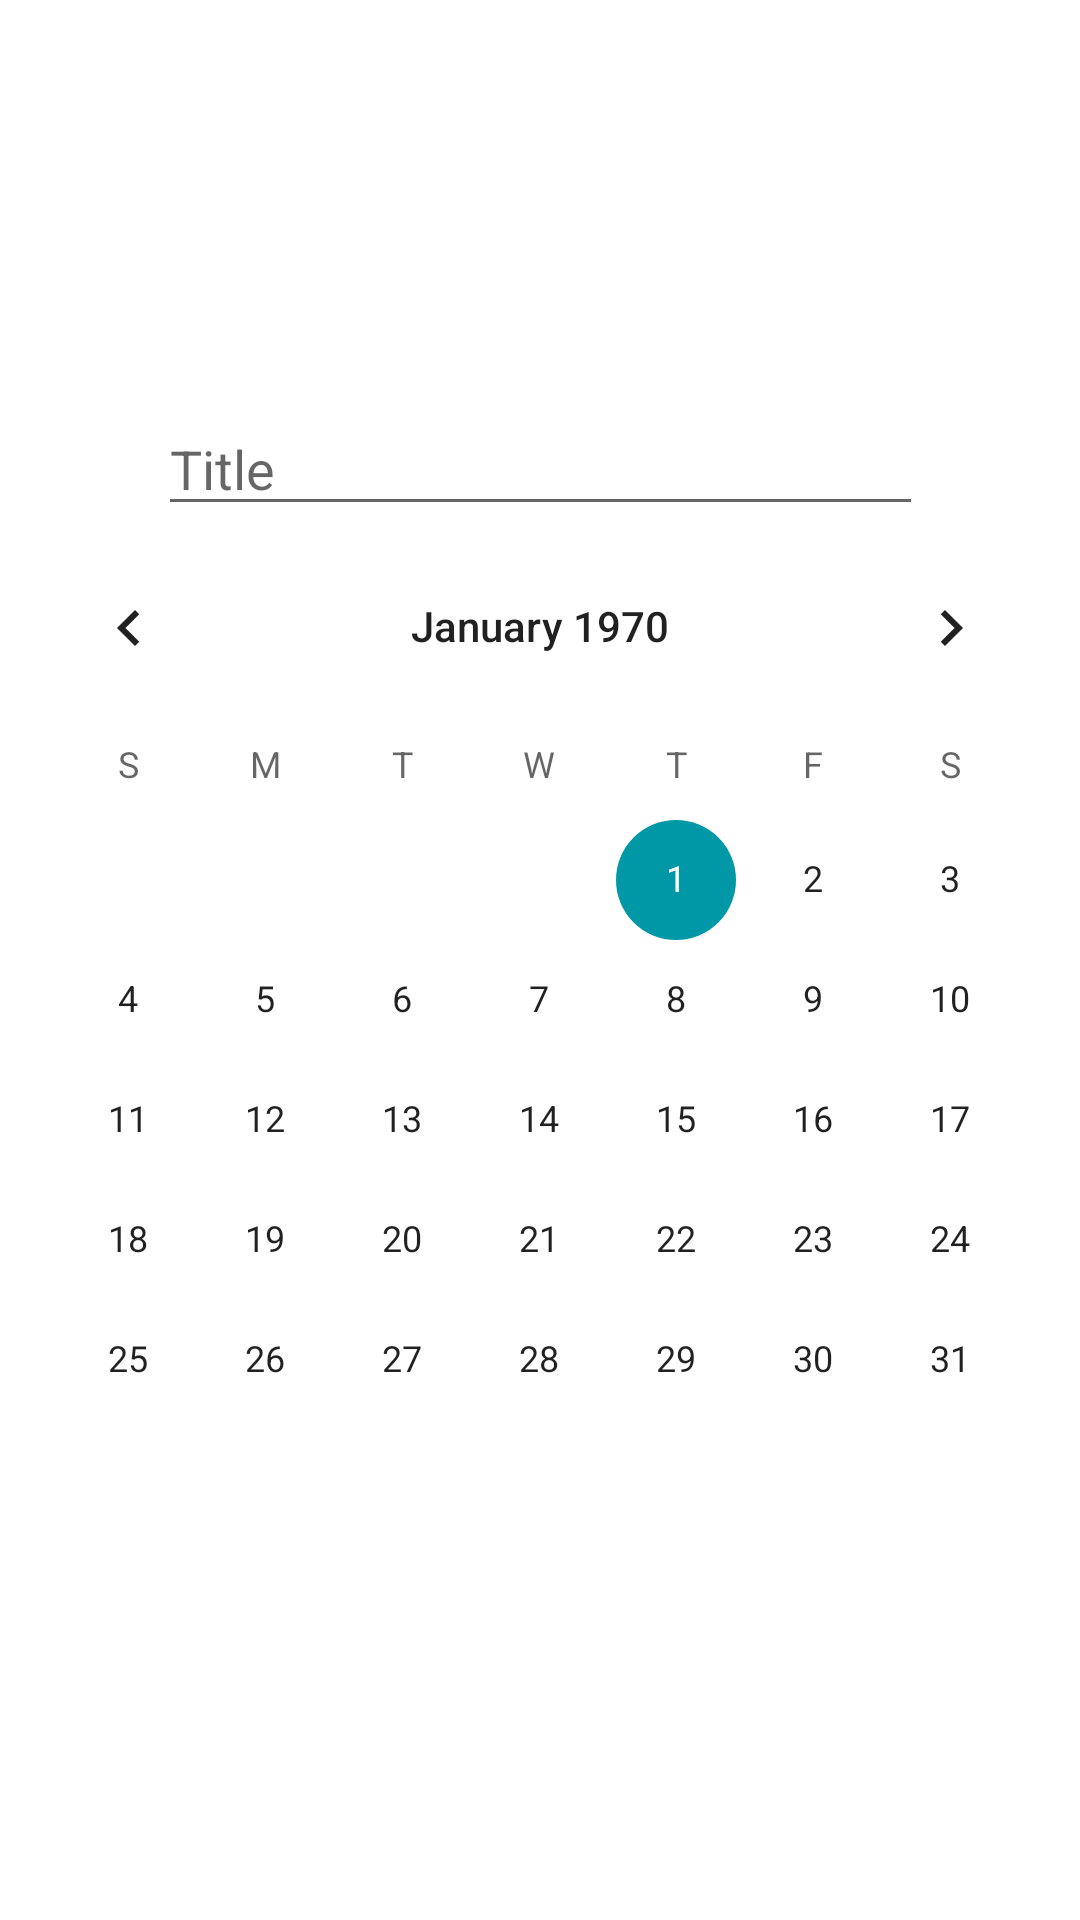

The Android layout XML behind this screen, and the referenced resources:
<!-- AndroidManifest.xml: application theme AppTheme -->
<!-- res/layout/createupdate5.xml -->
<?xml version="1.0" encoding="utf-8"?>
<LinearLayout xmlns:android="http://schemas.android.com/apk/res/android"
    xmlns:app="http://schemas.android.com/apk/res-auto"
    xmlns:tools="http://schemas.android.com/tools"
    android:id="@+id/movieItem"
    android:layout_width="wrap_content"
    android:layout_height="wrap_content"
    android:orientation="horizontal">


    <androidx.constraintlayout.widget.ConstraintLayout
        android:id="@+id/linearLayout5"
        android:layout_width="wrap_content"
        android:layout_height="wrap_content"
        android:layout_gravity="center"
        android:layout_weight="1">

        <EditText
            android:id="@+id/edit_title"
            android:layout_width="255dp"
            android:layout_height="41dp"
            android:layout_marginTop="8dp"
            android:hint="Title"
            android:inputType="text"
            android:text=""
            app:layout_constraintEnd_toEndOf="parent"
            app:layout_constraintStart_toStartOf="parent"
            app:layout_constraintTop_toTopOf="parent" />

        <CalendarView
            android:id="@+id/calendarView"
            android:layout_width="0dp"
            android:layout_height="wrap_content"
            app:layout_constraintEnd_toEndOf="parent"
            app:layout_constraintStart_toStartOf="parent"
            app:layout_constraintTop_toBottomOf="@+id/edit_title" />

    </androidx.constraintlayout.widget.ConstraintLayout>

</LinearLayout>
<!-- resources referenced by this layout -->
<resources>
  <style name="AppTheme" parent="Theme.MaterialComponents.DayNight.NoActionBar">
          
          <item name="colorPrimary">@color/colorPrimary</item>
          <item name="colorPrimaryDark">@color/colorPrimaryDark</item>
          <item name="colorAccent">@color/colorPrimaryDark</item>
          <item name="alertDialogTheme">@style/AlertDialogTheme</item>
          <item name="materialAlertDialogTheme">@style/MaterialAlertDialogTheme</item>
          <item name="textAppearanceCaption">@style/editCaptionStyle</item>
      </style>
  <color name="colorPrimary">#FFFFFF</color>
  <color name="colorPrimaryDark">#0097a7</color>
  <style name="AlertDialogTheme" parent="ThemeOverlay.AppCompat.Dialog.Alert">
      <item name="buttonBarNegativeButtonStyle">@style/NegativeButtonStyle</item>
      <item name="buttonBarPositiveButtonStyle">@style/PositiveButtonStyle</item>
      </style>
  <style name="MaterialAlertDialogTheme" parent="Theme.MaterialComponents.Light.Dialog.Alert">
          <item name="buttonBarPositiveButtonStyle">@style/Alert.Button.Positive</item>
          <item name="buttonBarNegativeButtonStyle">@style/Alert.Button.Neutral</item>
          <item name="buttonBarNeutralButtonStyle">@style/Alert.Button.Neutral</item>
      </style>
  <style name="editCaptionStyle" parent="@style/TextAppearance.MaterialComponents.Caption">
          <item name="android:textColorHint">@color/colorPrimaryDark</item>
          <item name="placeholderTextColor">@color/colorPrimaryDark</item>
          <item name="hintTextColor">@color/colorPrimaryDark</item>
      </style>
  <style name="NegativeButtonStyle" parent="Widget.AppCompat.Button.ButtonBar.AlertDialog">
      <item name="android:textColor">@color/colorPrimaryDark</item>
      </style>
  <style name="PositiveButtonStyle" parent="Widget.AppCompat.Button.ButtonBar.AlertDialog">
      <item name="android:textColor">@color/colorPrimaryDark</item>
      </style>
  <style name="Alert.Button.Positive" parent="Widget.MaterialComponents.Button.TextButton">
          <item name="android:textColor">@color/colorPrimaryDark</item>
      </style>
  <style name="Alert.Button.Neutral" parent="Widget.MaterialComponents.Button.TextButton">
          <item name="android:textColor">@color/colorPrimaryDark</item>
      </style>
</resources>
